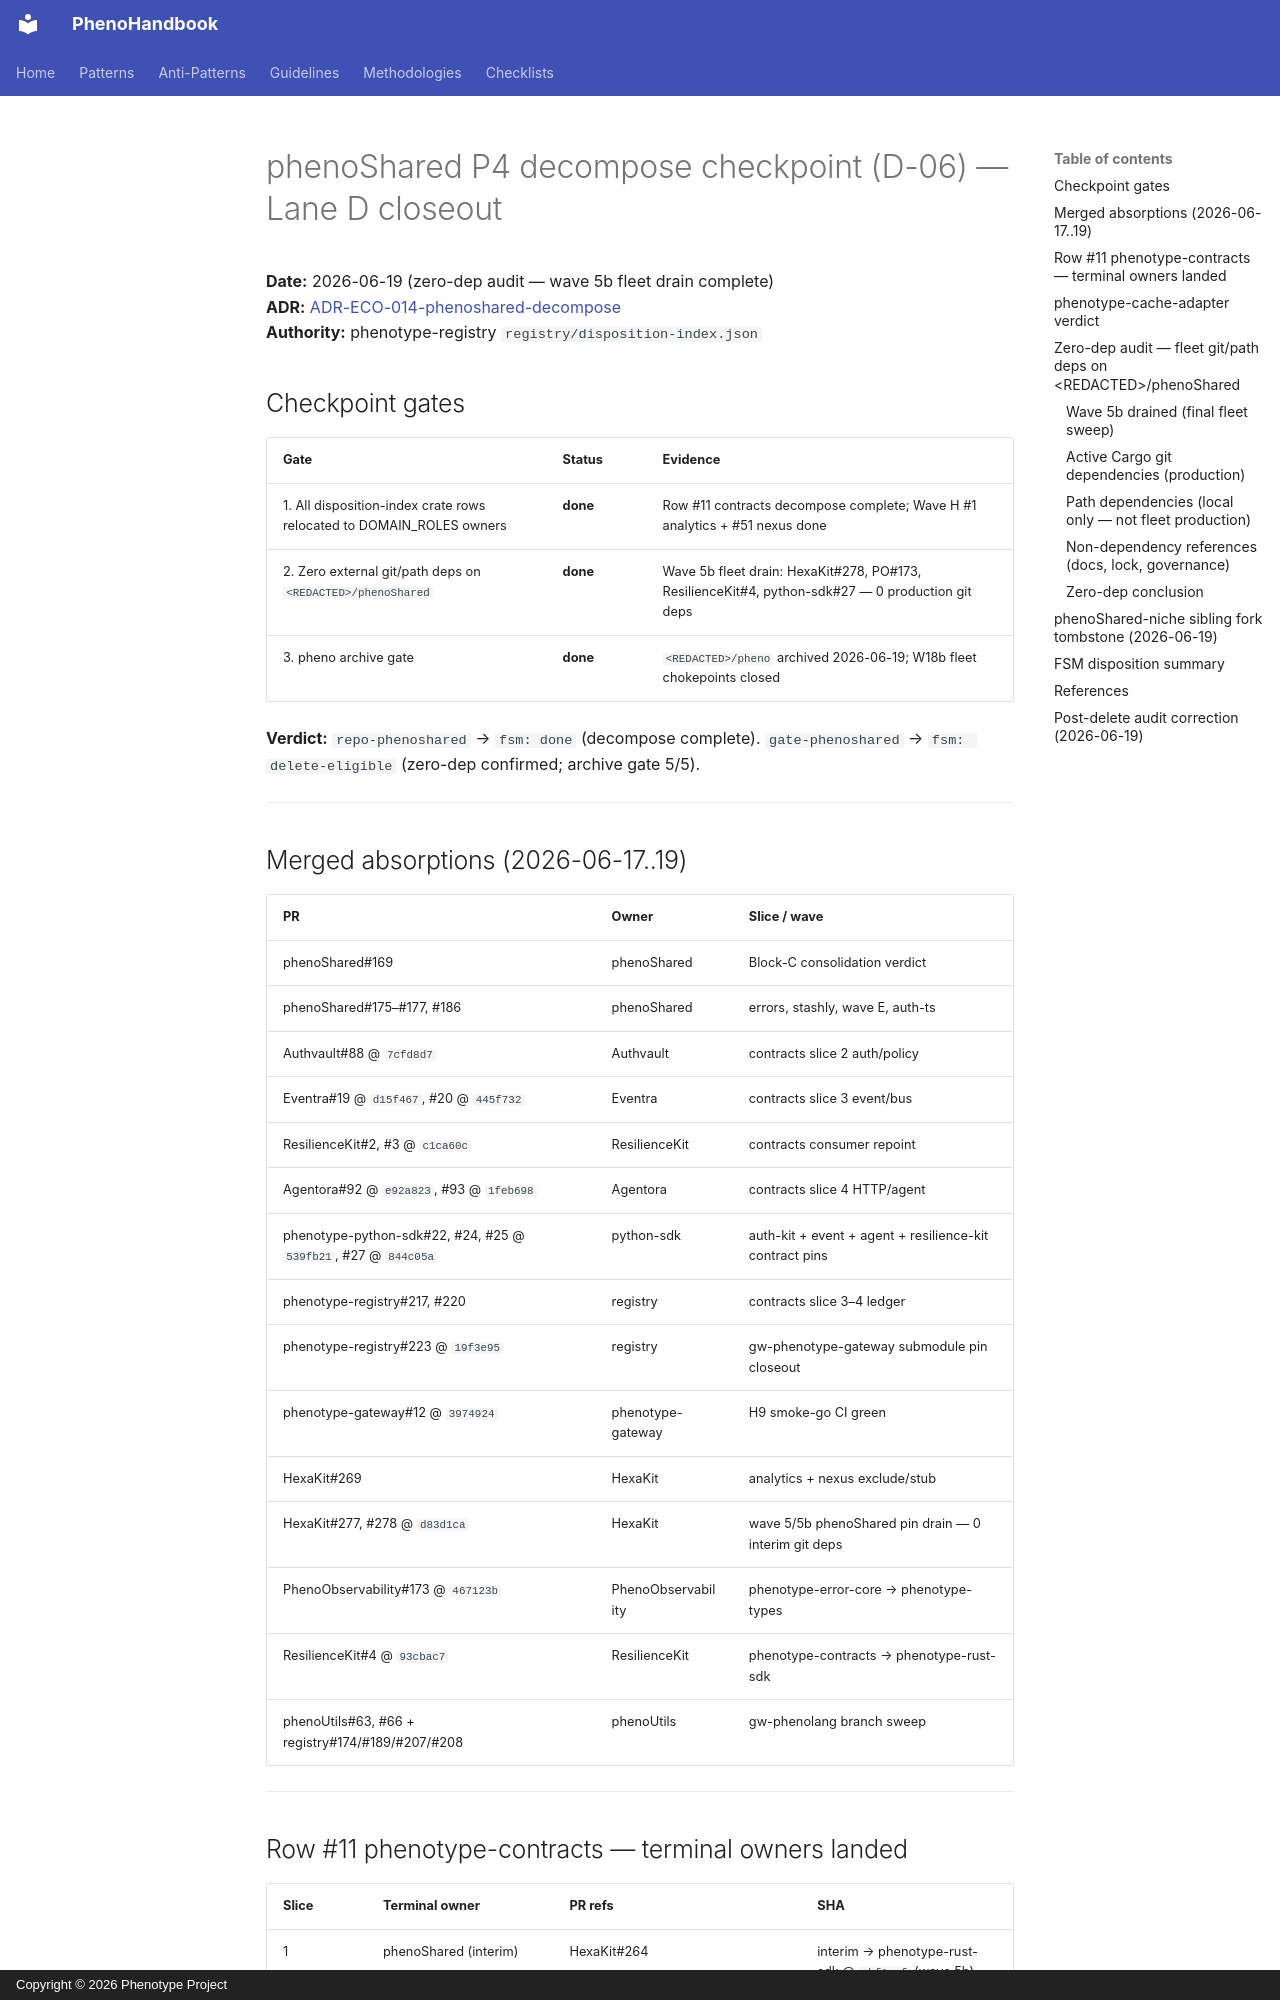

repository: KooshaPari/PhenoShared · page: disposition/phenoshared-p4-checkpoint/index.html · generator: mkdocs · copyright: Copyright © 2026 Phenotype Project

# phenoShared P4 decompose checkpoint (D-06) — Lane D closeout

**Date:** 2026-06-19 (zero-dep audit — wave 5b fleet drain complete)  
**ADR:** [ADR-ECO-014-phenoshared-decompose](../adrs/ADR-ECO-014-phenoshared-decompose.md)  
**Authority:** phenotype-registry `registry/disposition-index.json`

## Checkpoint gates

| Gate | Status | Evidence |
|------|--------|----------|
| 1. All disposition-index crate rows relocated to DOMAIN_ROLES owners | **done** | Row #11 contracts decompose complete; Wave H #1 analytics + #51 nexus done |
| 2. Zero external git/path deps on `<REDACTED>/phenoShared` | **done** | Wave 5b fleet drain: HexaKit#278, PO#173, ResilienceKit#4, python-sdk#27 — 0 production git deps |
| 3. pheno archive gate | **done** | `<REDACTED>/pheno` archived 2026-06-19; W18b fleet chokepoints closed |

**Verdict:** `repo-phenoshared` → `fsm: done` (decompose complete). `gate-phenoshared` → `fsm: delete-eligible` (zero-dep confirmed; archive gate 5/5).

---

## Merged absorptions (2026-06-17..19)

| PR | Owner | Slice / wave |
|----|-------|--------------|
| phenoShared#169 | phenoShared | Block-C consolidation verdict |
| phenoShared#175–#177, #186 | phenoShared | errors, stashly, wave E, auth-ts |
| Authvault#88 @ `7cfd8d7` | Authvault | contracts slice 2 auth/policy |
| Eventra#19 @ `d15f467`, #20 @ `445f732` | Eventra | contracts slice 3 event/bus |
| ResilienceKit#2, #3 @ `c1ca60c` | ResilienceKit | contracts consumer repoint |
| Agentora#92 @ `e92a823`, #93 @ `1feb698` | Agentora | contracts slice 4 HTTP/agent |
| phenotype-python-sdk#22, #24, #25 @ `539fb21`, #27 @ `844c05a` | python-sdk | auth-kit + event + agent + resilience-kit contract pins |
| phenotype-registry#217, #220 | registry | contracts slice 3–4 ledger |
| phenotype-registry#223 @ `19f3e95` | registry | gw-phenotype-gateway submodule pin closeout |
| phenotype-gateway#12 @ `3974924` | phenotype-gateway | H9 smoke-go CI green |
| HexaKit#269 | HexaKit | analytics + nexus exclude/stub |
| HexaKit#277, #278 @ `d83d1ca` | HexaKit | wave 5/5b phenoShared pin drain — 0 interim git deps |
| PhenoObservability#173 @ `467123b` | PhenoObservability | phenotype-error-core → phenotype-types |
| ResilienceKit#4 @ `93cbac7` | ResilienceKit | phenotype-contracts → phenotype-rust-sdk |
| phenoUtils#63, #66 + registry#174/#189/#207/#208 | phenoUtils | gw-phenolang branch sweep |

---
